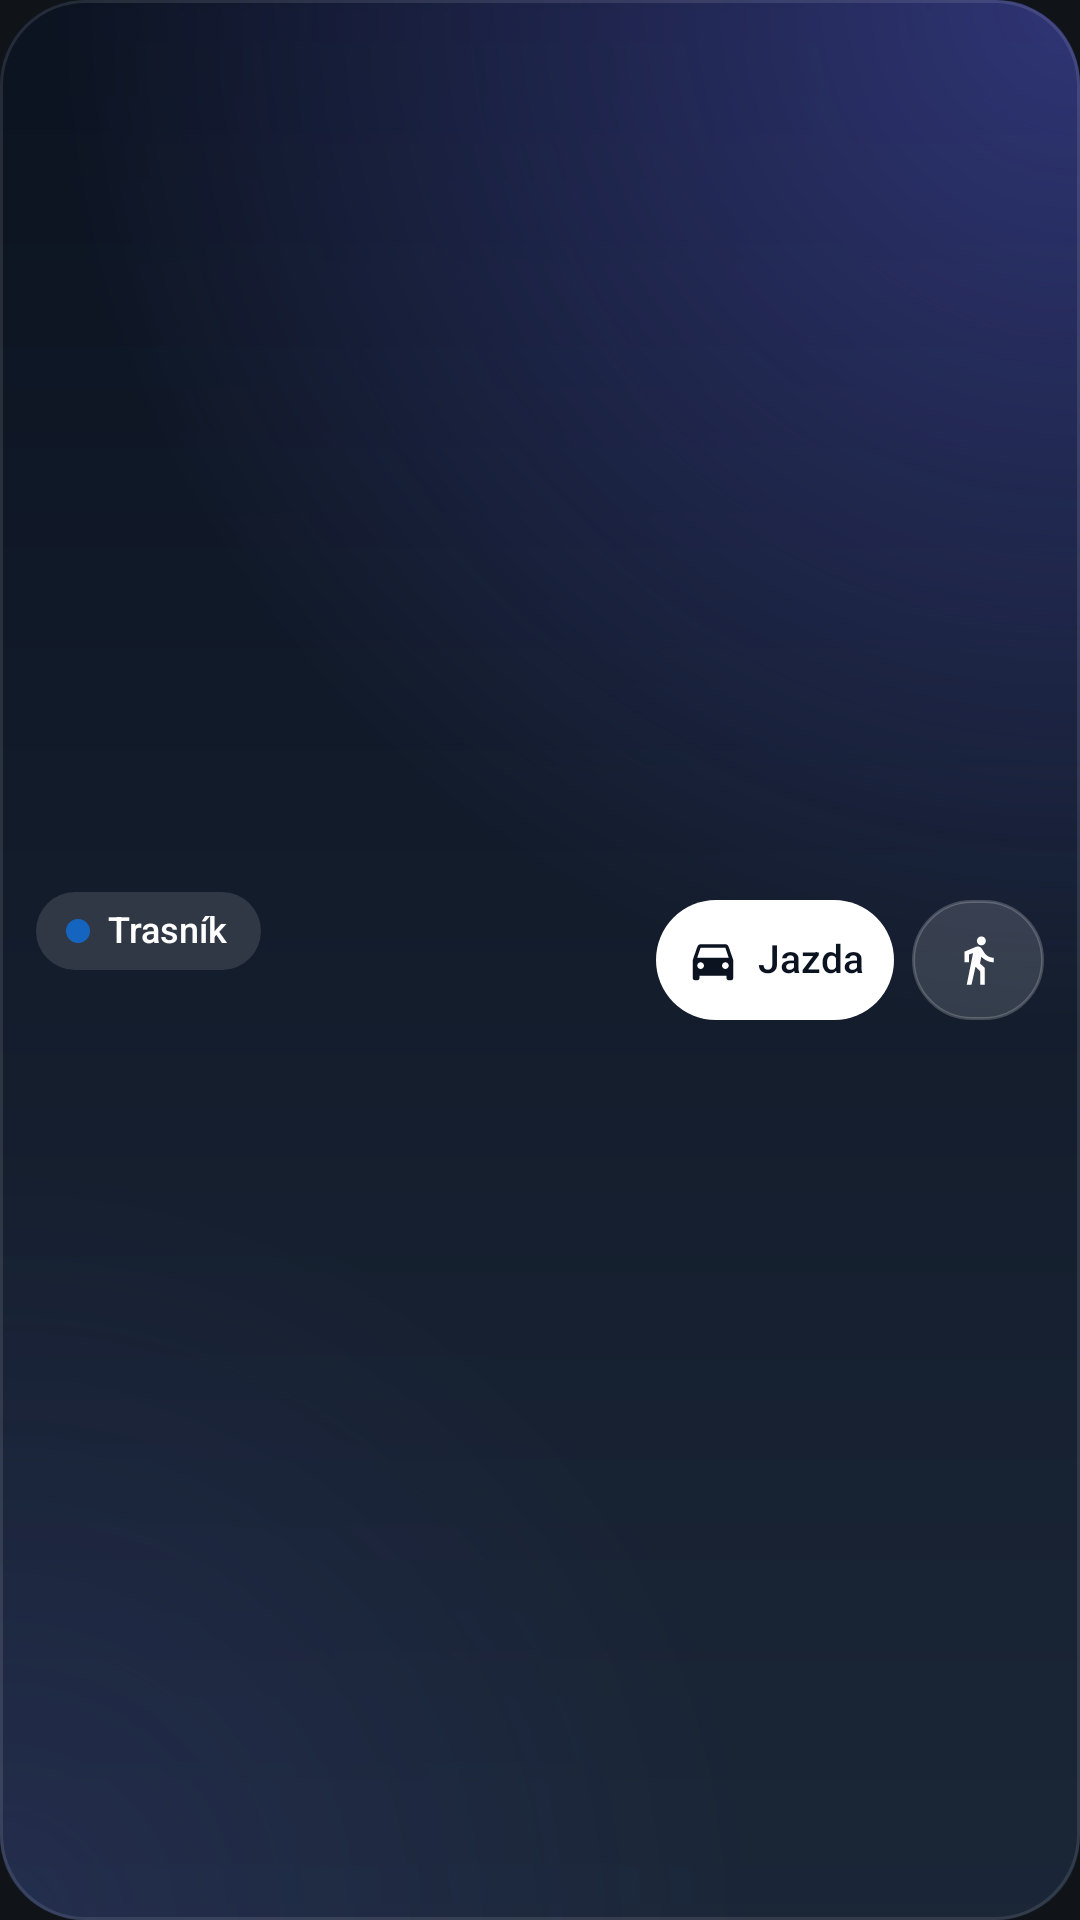

Here is an Android app screen rendered from its layout file. Give the layout XML and the strings, colors and styles it references.
<!-- AndroidManifest.xml: application theme Theme.CarTracker -->
<!-- res/layout/widget_quick.xml -->
<?xml version="1.0" encoding="utf-8"?>
<LinearLayout xmlns:android="http://schemas.android.com/apk/res/android"
    android:id="@+id/q_root" android:layout_width="match_parent" android:layout_height="match_parent"
    android:background="@drawable/wg_bg_idle" android:orientation="horizontal" android:gravity="center_vertical" android:padding="12dp">

    <LinearLayout android:layout_width="0dp" android:layout_height="wrap_content" android:layout_weight="1" android:orientation="vertical">
        <LinearLayout android:id="@+id/q_pill" android:layout_width="wrap_content" android:layout_height="26dp" android:background="@drawable/wg_pill"
            android:gravity="center_vertical" android:orientation="horizontal" android:paddingStart="10dp" android:paddingEnd="11dp">
            <ImageView android:id="@+id/q_dot" android:layout_width="8dp" android:layout_height="8dp" android:src="@drawable/widget_dot" android:scaleType="fitCenter" />
            <TextView android:id="@+id/q_status" android:layout_width="wrap_content" android:layout_height="wrap_content" android:text="Trasník" android:textColor="#FFFFFFFF" android:textSize="12sp" android:maxLines="1" android:ellipsize="end" android:includeFontPadding="false" android:fontFamily="sans-serif-medium" android:layout_marginStart="6dp"/>
        </LinearLayout>
        <TextView android:id="@+id/q_info" android:layout_width="match_parent" android:layout_height="wrap_content" android:text="" android:textColor="#B3FFFFFF" android:textSize="12sp" android:maxLines="1" android:ellipsize="end" android:includeFontPadding="false" android:layout_marginTop="5dp" android:layout_marginStart="4dp"/>
    </LinearLayout>
    <LinearLayout android:id="@+id/q_btn1" android:layout_width="wrap_content" android:layout_marginStart="8dp" android:layout_height="40dp" android:background="@drawable/wg_btn_primary"
            android:gravity="center" android:orientation="horizontal" android:paddingStart="10dp" android:paddingEnd="10dp">
            <ImageView android:id="@+id/q_btn1_ic" android:layout_width="18dp" android:layout_height="18dp" android:src="@drawable/ic_car" android:tint="#FF0B1220" android:scaleType="fitCenter" />
            <TextView android:id="@+id/q_btn1_tx" android:layout_width="wrap_content" android:layout_height="wrap_content" android:text="Jazda" android:textColor="#FF0B1220" android:textSize="13sp" android:maxLines="1" android:ellipsize="end" android:includeFontPadding="false" android:fontFamily="sans-serif-medium" android:layout_marginStart="6dp"/>
        </LinearLayout>
    <LinearLayout android:id="@+id/q_btn2" android:layout_width="44dp" android:layout_marginStart="6dp" android:layout_height="40dp" android:background="@drawable/wg_btn_secondary"
            android:gravity="center" android:orientation="horizontal" android:paddingStart="10dp" android:paddingEnd="10dp">
            <ImageView android:id="@+id/q_btn2_ic" android:layout_width="18dp" android:layout_height="18dp" android:src="@drawable/ic_walk" android:tint="#FFFFFFFF" android:scaleType="fitCenter" />
            
        </LinearLayout>

</LinearLayout>
<!-- resources referenced by this layout -->
<resources>
  <!-- drawable ic_car (drawable) -->
  <vector xmlns:android="http://schemas.android.com/apk/res/android"
      android:width="24dp" android:height="24dp"
      android:viewportWidth="24" android:viewportHeight="24">
      <path android:fillColor="#FFFFFFFF"
          android:pathData="M18.92,6.01C18.72,5.42 18.16,5 17.5,5h-11c-0.66,0 -1.21,0.42 -1.42,1.01L3,12v8c0,0.55 0.45,1 1,1h1c0.55,0 1,-0.45 1,-1v-1h12v1c0,0.55 0.45,1 1,1h1c0.55,0 1,-0.45 1,-1v-8L18.92,6.01zM6.5,16C5.67,16 5,15.33 5,14.5S5.67,13 6.5,13 8,13.67 8,14.5 7.33,16 6.5,16zM17.5,16c-0.83,0 -1.5,-0.67 -1.5,-1.5s0.67,-1.5 1.5,-1.5 1.5,0.67 1.5,1.5 -0.67,1.5 -1.5,1.5zM5,11l1.5,-4.5h11L19,11H5z" />
  </vector>
  <!-- drawable ic_walk (drawable) -->
  <vector xmlns:android="http://schemas.android.com/apk/res/android"
      android:width="24dp" android:height="24dp" android:viewportWidth="24" android:viewportHeight="24">
      <path android:fillColor="#FFFFFFFF"
          android:pathData="M13.5,5.5c1.1,0 2,-0.9 2,-2s-0.9,-2 -2,-2 -2,0.9 -2,2 0.9,2 2,2zM9.8,8.9L7,23h2.1l1.8,-8 2.1,2v6h2v-7.5l-2.1,-2 0.6,-3C14.8,12 16.8,13 19,13v-2c-1.9,0 -3.5,-1 -4.3,-2.4l-1,-1.6c-0.4,-0.6 -1,-1 -1.7,-1 -0.3,0 -0.5,0.1 -0.8,0.1L6,8.3V13h2V9.6l1.8,-0.7" />
  </vector>
  <!-- drawable wg_bg_idle (drawable) -->
  <?xml version="1.0" encoding="utf-8"?>
  <layer-list xmlns:android="http://schemas.android.com/apk/res/android">
      <item>
          <shape android:shape="rectangle">
              <gradient android:angle="300" android:startColor="#F20B1220" android:endColor="#F21B2638" android:type="linear" />
              <corners android:radius="28dp" />
          </shape>
      </item>
      <item>
          <shape android:shape="rectangle">
              <gradient android:type="radial" android:gradientRadius="95%" android:centerX="1.0" android:centerY="0.0"
                  android:startColor="#666366F1" android:endColor="#00000000" />
              <corners android:radius="28dp" />
          </shape>
      </item>
      <item>
          <shape android:shape="rectangle">
              <gradient android:type="radial" android:gradientRadius="70%" android:centerX="0.0" android:centerY="1.0"
                  android:startColor="#1F6366F1" android:endColor="#00000000" />
              <corners android:radius="28dp" />
          </shape>
      </item>
      <item>
          <shape android:shape="rectangle">
              <stroke android:width="1dp" android:color="#1AFFFFFF" />
              <corners android:radius="28dp" />
          </shape>
      </item>
  </layer-list>
  <!-- drawable wg_btn_primary (drawable) -->
  <?xml version="1.0" encoding="utf-8"?>
  <shape xmlns:android="http://schemas.android.com/apk/res/android" android:shape="rectangle">
      <solid android:color="#FFFFFFFF" />
      <corners android:radius="22dp" />
  </shape>
  <!-- drawable wg_btn_secondary (drawable) -->
  <?xml version="1.0" encoding="utf-8"?>
  <shape xmlns:android="http://schemas.android.com/apk/res/android" android:shape="rectangle">
      <solid android:color="#24FFFFFF" />
      <stroke android:width="1dp" android:color="#33FFFFFF" />
      <corners android:radius="22dp" />
  </shape>
  <!-- drawable wg_pill (drawable) -->
  <?xml version="1.0" encoding="utf-8"?>
  <shape xmlns:android="http://schemas.android.com/apk/res/android" android:shape="rectangle">
      <solid android:color="#1FFFFFFF" />
      <corners android:radius="99dp" />
  </shape>
  <!-- drawable widget_dot (drawable) -->
  <?xml version="1.0" encoding="utf-8"?>
  <shape xmlns:android="http://schemas.android.com/apk/res/android" android:shape="oval">
      <solid android:color="#FF1565C0" />
  </shape>
  <style name="Theme.CarTracker" parent="android:Theme.Material.NoActionBar">
          <item name="android:statusBarColor">@android:color/transparent</item>
          <item name="android:windowBackground">@color/bg</item>
      </style>
  <color name="bg">#FF101418</color>
</resources>
